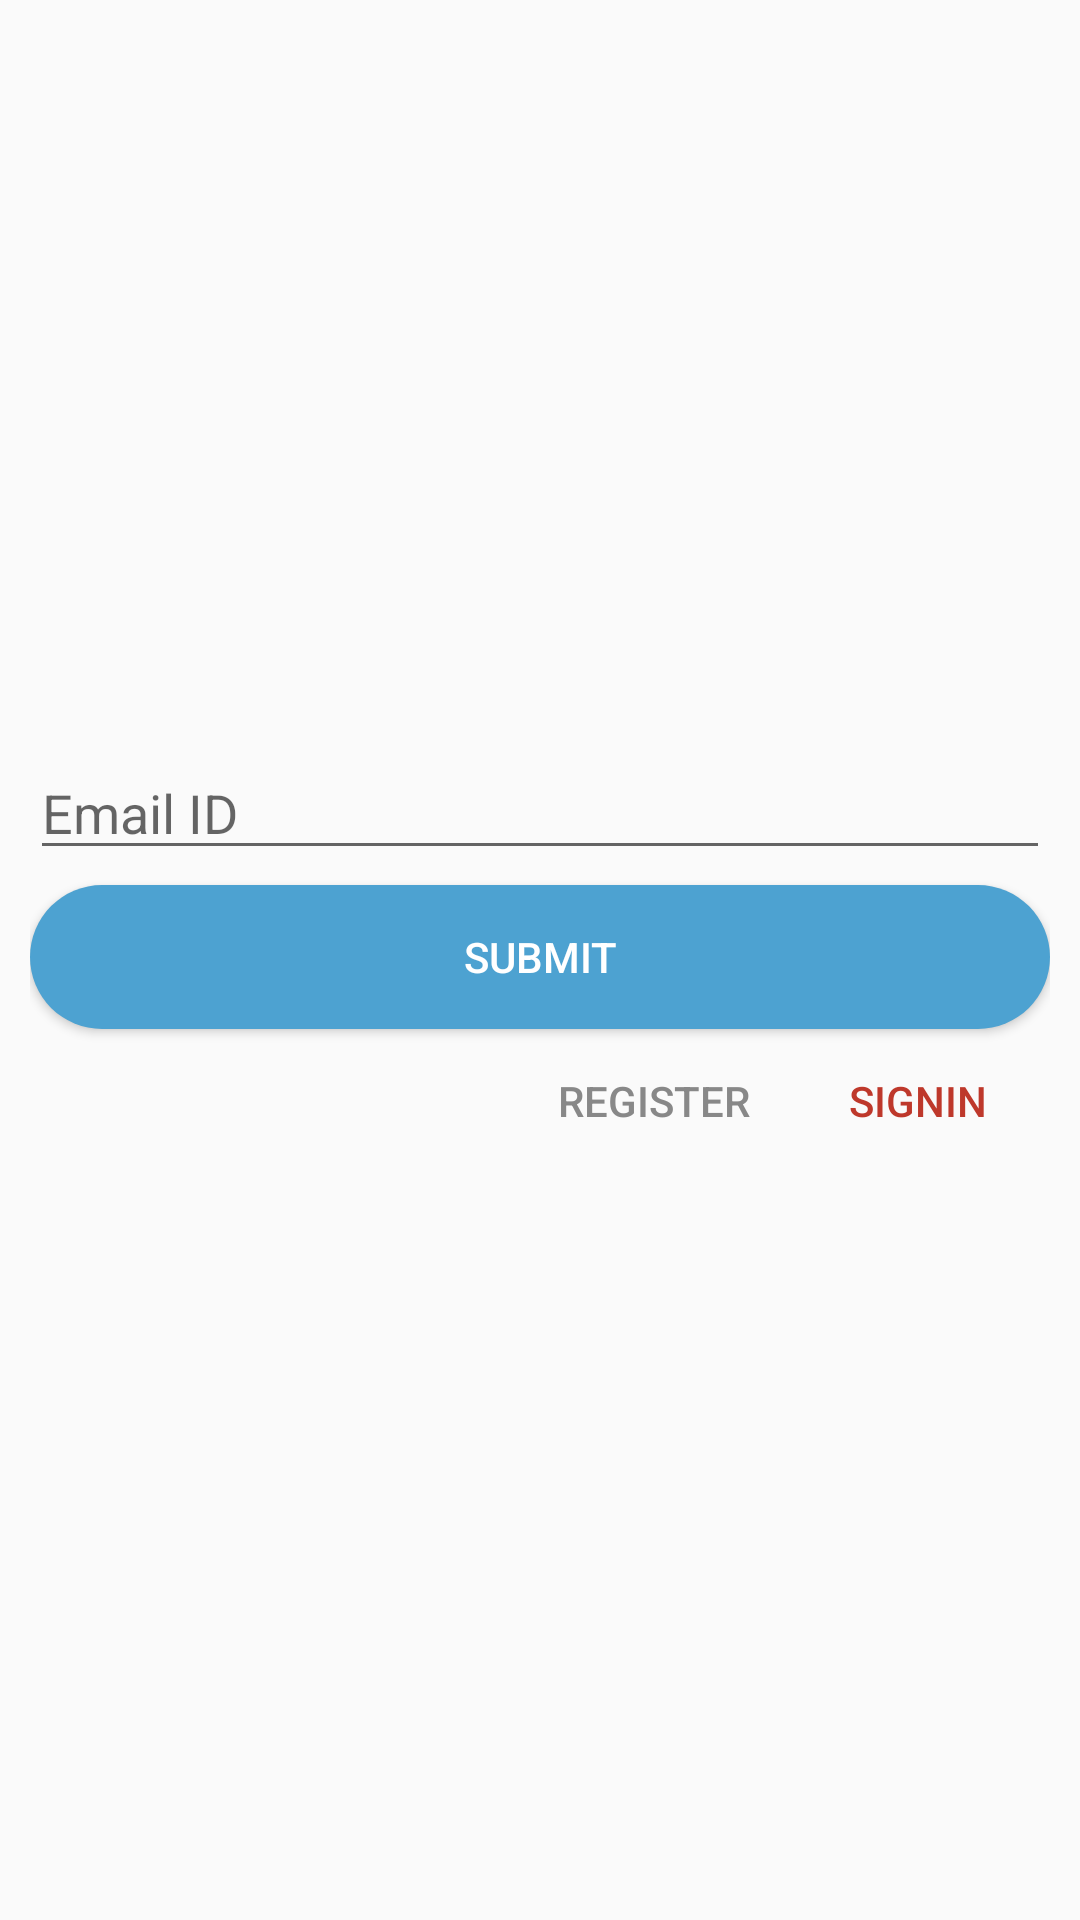

Produce the Android XML layout that renders to this screen, including the resource entries it uses.
<!-- AndroidManifest.xml: activity theme AppTheme.NoActionBar -->
<!-- res/layout/activity_forgot_pw.xml -->
<?xml version="1.0" encoding="utf-8"?>
<android.support.design.widget.CoordinatorLayout xmlns:android="http://schemas.android.com/apk/res/android"
    xmlns:app="http://schemas.android.com/apk/res-auto"
    xmlns:tools="http://schemas.android.com/tools"
    android:layout_width="match_parent"
    android:layout_height="match_parent"
    tools:context="com.weblaxy.skr.LoginActivity">

    <include layout="@layout/content_forgot_pw" />

</android.support.design.widget.CoordinatorLayout>
<!-- res/layout/content_forgot_pw.xml (included above) -->
<?xml version="1.0" encoding="utf-8"?>
<android.support.constraint.ConstraintLayout xmlns:android="http://schemas.android.com/apk/res/android"
    xmlns:app="http://schemas.android.com/apk/res-auto"
    xmlns:tools="http://schemas.android.com/tools"
    android:layout_width="match_parent"
    android:layout_height="match_parent"
    tools:context="com.weblaxy.skr.CartActivity"
    android:gravity="center">
    <RelativeLayout
        android:layout_width="match_parent"
        android:layout_height="match_parent">
        <LinearLayout
            android:layout_width="match_parent"
            android:layout_height="wrap_content"
            android:orientation="vertical"
            android:layout_centerVertical="true"
            android:padding="10dp"
            android:weightSum="100">
            <EditText
                android:layout_width="match_parent"
                android:layout_height="wrap_content"
                android:hint="Email ID"
                android:singleLine="true"
                android:lines="1"
                android:maxLines="1"/>
            <Button
                android:id="@+id/fpw_butn"
                android:layout_width="match_parent"
                android:layout_height="wrap_content"
                android:layout_marginTop="5dp"
                android:text="SUBMIT"
                android:background="@drawable/butn_prim"
                android:textColor="#FFFFFF"/>
            <LinearLayout
                android:layout_width="match_parent"
                android:layout_height="wrap_content"
                android:orientation="horizontal"
                android:gravity="right">
                <Button
                    android:id="@+id/signup_butn"
                    android:layout_width="wrap_content"
                    android:layout_height="wrap_content"
                    android:text="REGISTER"
                    android:textColor="#888888"
                    android:theme="@style/butnBorderLess"
                    style="@style/Widget.AppCompat.Button.Borderless"/>
                <Button
                    android:id="@+id/login_butn"
                    android:layout_width="wrap_content"
                    android:layout_height="wrap_content"
                    android:text="Signin"
                    android:textColor="@color/colorAccent"
                    android:theme="@style/butnBorderLess"
                    style="@style/Widget.AppCompat.Button.Borderless"/>
            </LinearLayout>
        </LinearLayout>


    </RelativeLayout>

</android.support.constraint.ConstraintLayout>
<!-- resources referenced by this layout -->
<resources>
  <color name="colorAccent">#be382b</color>
  <!-- drawable butn_prim (drawable) -->
  <?xml version="1.0" encoding="utf-8"?>
  <shape xmlns:android="http://schemas.android.com/apk/res/android"
      android:shape="rectangle" >
      <solid android:color="#4da2d1"/>
      <corners android:radius="50dp"/>
      <padding android:bottom="10dp" android:left="15dp" android:right="15dp" android:top="10dp" />
  </shape>
  <style name="butnBorderLess" parent="Theme.AppCompat.Light">
          <item name="colorControlHighlight">#FFFFFF</item>
      </style>
  <style name="AppTheme.NoActionBar">
          <item name="windowActionBar">false</item>
          <item name="windowNoTitle">true</item>
      </style>
</resources>
